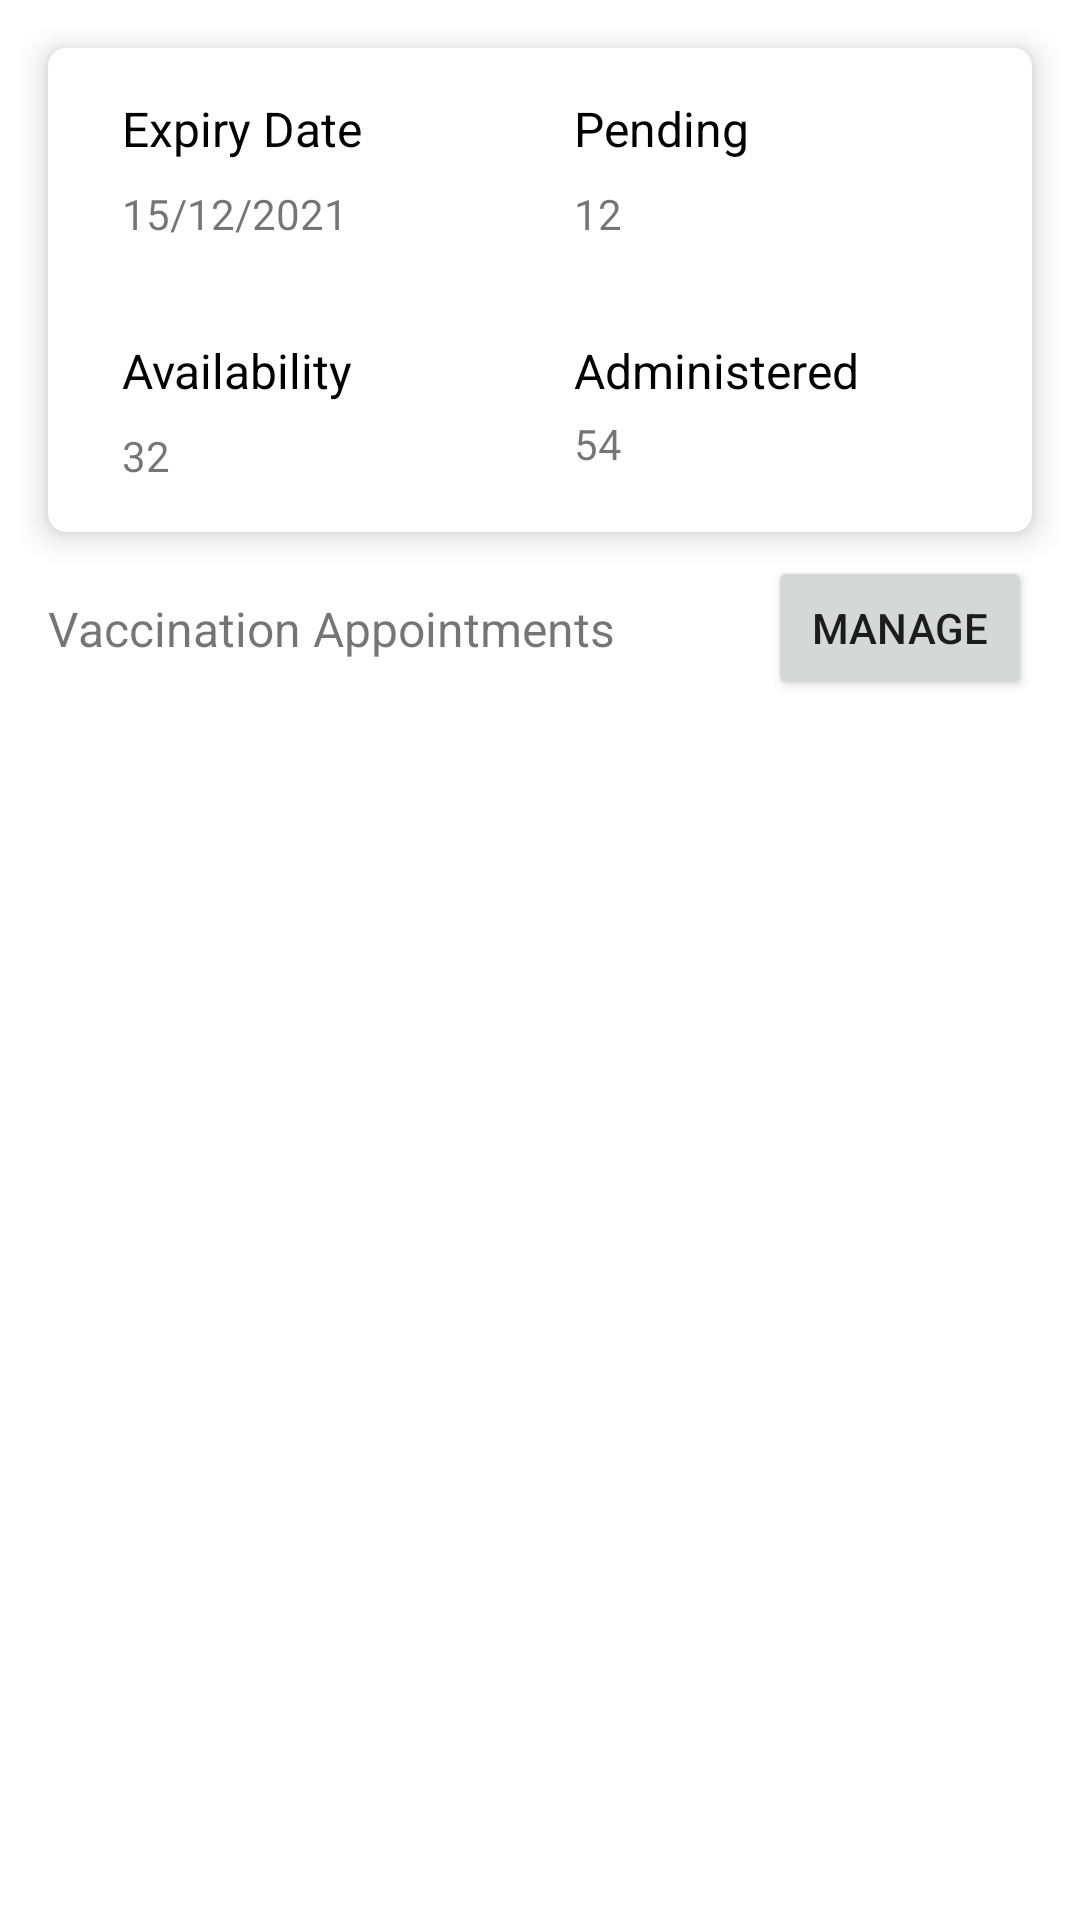

Reconstruct the res/layout file that produces this screen, plus the resources it refers to.
<!-- AndroidManifest.xml: application theme Theme.BMC208Joel -->
<!-- res/layout/activity_batch_details.xml -->
<?xml version="1.0" encoding="utf-8"?>
<androidx.constraintlayout.widget.ConstraintLayout xmlns:android="http://schemas.android.com/apk/res/android"
    xmlns:app="http://schemas.android.com/apk/res-auto"
    xmlns:tools="http://schemas.android.com/tools"
    android:layout_width="match_parent"
    android:layout_height="match_parent"
    tools:context=".activity.BatchDetailsActivity">

    <androidx.cardview.widget.CardView
        android:id="@+id/cardView"
        android:layout_width="match_parent"
        android:layout_height="wrap_content"
        android:layout_margin="16dp"
        app:cardCornerRadius="6dp"
        app:cardElevation="6dp"
        app:layout_constraintEnd_toEndOf="parent"
        app:layout_constraintStart_toStartOf="parent"
        app:layout_constraintTop_toTopOf="parent">

        <androidx.constraintlayout.widget.ConstraintLayout
            android:layout_width="match_parent"
            android:layout_height="match_parent">

            <TextView
                android:id="@+id/textView_batchDetails_displayText_expiryDate"
                android:layout_width="wrap_content"
                android:layout_height="wrap_content"
                android:layout_marginTop="16dp"
                android:text="Expiry Date"
                android:textColor="@color/black"
                android:textSize="16sp"
                app:layout_constraintEnd_toEndOf="parent"
                app:layout_constraintHorizontal_bias="0.1"
                app:layout_constraintStart_toStartOf="parent"
                app:layout_constraintTop_toTopOf="parent" />

            <TextView
                android:id="@+id/textView_batchDetails_displayText_pending"
                android:layout_width="wrap_content"
                android:layout_height="wrap_content"
                android:layout_marginTop="16dp"
                android:text="Pending"
                android:textColor="@color/black"
                android:textSize="16sp"
                app:layout_constraintEnd_toEndOf="parent"
                app:layout_constraintHorizontal_bias="0.65"
                app:layout_constraintStart_toStartOf="parent"
                app:layout_constraintTop_toTopOf="parent" />

            <TextView
                android:id="@+id/textView_batchDetails_value_expiryDate"
                android:layout_width="wrap_content"
                android:layout_height="wrap_content"
                android:layout_marginTop="8dp"
                android:text="15/12/2021"
                app:layout_constraintStart_toStartOf="@+id/textView_batchDetails_displayText_expiryDate"
                app:layout_constraintTop_toBottomOf="@+id/textView_batchDetails_displayText_expiryDate" />

            <TextView
                android:id="@+id/textView_batchDetails_value_pending"
                android:layout_width="wrap_content"
                android:layout_height="wrap_content"
                android:layout_marginTop="8dp"
                android:text="12"
                app:layout_constraintStart_toStartOf="@+id/textView_batchDetails_displayText_pending"
                app:layout_constraintTop_toBottomOf="@+id/textView_batchDetails_displayText_pending" />

            <TextView
                android:id="@+id/textView_batchDetails_displayText_availability"
                android:layout_width="wrap_content"
                android:layout_height="wrap_content"
                android:layout_row="0"
                android:layout_column="0"
                android:layout_columnWeight="2"
                android:layout_marginTop="32dp"
                android:text="Availability"
                android:textColor="@color/black"
                android:textSize="16sp"
                app:layout_constraintStart_toStartOf="@+id/textView_batchDetails_displayText_expiryDate"
                app:layout_constraintTop_toBottomOf="@+id/textView_batchDetails_value_expiryDate" />

            <TextView
                android:id="@+id/textView_batchDetails_displayText_administered"
                android:layout_width="wrap_content"
                android:layout_height="wrap_content"
                android:layout_row="0"
                android:layout_column="1"
                android:layout_columnWeight="1"
                android:layout_marginTop="32dp"
                android:text="Administered"
                android:textColor="@color/black"
                android:textSize="16sp"
                app:layout_constraintStart_toStartOf="@+id/textView_batchDetails_displayText_pending"
                app:layout_constraintTop_toBottomOf="@+id/textView_batchDetails_value_pending" />

            <TextView
                android:id="@+id/textView_batchDetails_value_availability"
                android:layout_width="wrap_content"
                android:layout_height="wrap_content"
                android:layout_row="1"
                android:layout_column="0"
                android:layout_columnWeight="2"
                android:layout_marginTop="8dp"
                android:layout_marginBottom="16dp"
                android:text="32"
                app:layout_constraintBottom_toBottomOf="parent"
                app:layout_constraintStart_toStartOf="@+id/textView_batchDetails_displayText_expiryDate"
                app:layout_constraintTop_toBottomOf="@+id/textView_batchDetails_displayText_availability" />

            <TextView
                android:id="@+id/textView_batchDetails_value_administered"
                android:layout_width="wrap_content"
                android:layout_height="wrap_content"
                android:layout_row="1"
                android:layout_column="1"
                android:layout_columnWeight="1"
                android:layout_marginBottom="16dp"
                android:text="54"
                app:layout_constraintBottom_toBottomOf="parent"
                app:layout_constraintStart_toStartOf="@+id/textView_batchDetails_displayText_pending"
                app:layout_constraintTop_toBottomOf="@+id/textView_batchDetails_displayText_administered" />


        </androidx.constraintlayout.widget.ConstraintLayout>
    </androidx.cardview.widget.CardView>

    <TextView
        android:id="@+id/textView_batchDetails_displayText_vaccinationAppointment"
        android:layout_width="0dp"
        android:layout_height="wrap_content"
        android:layout_marginStart="16dp"
        android:text="Vaccination Appointments"
        android:textSize="16sp"
        app:layout_constraintBottom_toBottomOf="@+id/button_batchDetails_manageVaccinationAppointment"
        app:layout_constraintEnd_toStartOf="@+id/button_batchDetails_manageVaccinationAppointment"
        app:layout_constraintStart_toStartOf="parent"
        app:layout_constraintTop_toTopOf="@+id/button_batchDetails_manageVaccinationAppointment" />

    <Button
        android:id="@+id/button_batchDetails_manageVaccinationAppointment"
        android:layout_width="wrap_content"
        android:layout_height="0dp"
        android:layout_marginTop="8dp"
        android:layout_marginEnd="16dp"
        android:text="Manage"
        app:layout_constraintEnd_toEndOf="parent"
        app:layout_constraintTop_toBottomOf="@+id/cardView" />


    <ListView
        android:id="@+id/listView_batchDetails_vaccinationAppointmentList"
        android:layout_width="match_parent"
        android:layout_height="0dp"
        android:divider="@null"
        app:layout_constraintBottom_toBottomOf="parent"
        app:layout_constraintEnd_toEndOf="parent"
        app:layout_constraintStart_toStartOf="parent"
        app:layout_constraintTop_toBottomOf="@+id/button_batchDetails_manageVaccinationAppointment"
        tools:listitem="@layout/custom_vaccination_listview" />


</androidx.constraintlayout.widget.ConstraintLayout>
<!-- resources referenced by this layout -->
<resources>
  <style name="Theme.BMC208Joel" parent="Theme.MaterialComponents.DayNight.DarkActionBar">
          
          <item name="colorPrimary">@color/purple_500</item>
          <item name="colorPrimaryVariant">@color/purple_700</item>
          <item name="colorOnPrimary">@color/white</item>
          
          <item name="colorSecondary">@color/teal_200</item>
          <item name="colorSecondaryVariant">@color/teal_700</item>
          <item name="colorOnSecondary">@color/black</item>
          
          <item name="android:statusBarColor" tools:targetApi="l">?attr/colorPrimaryVariant</item>
          
      </style>
  <!-- not gathered from this repository: default colours our renderer supplied (Android Studio template values) -->
  <color name="purple_500">#FF6200EE</color>
  <color name="purple_700">#FF3700B3</color>
  <color name="teal_200">#FF03DAC5</color>
  <color name="teal_700">#FF018786</color>
  <color name="black">#FF000000</color>
  <color name="white">#FFFFFFFF</color>
</resources>
